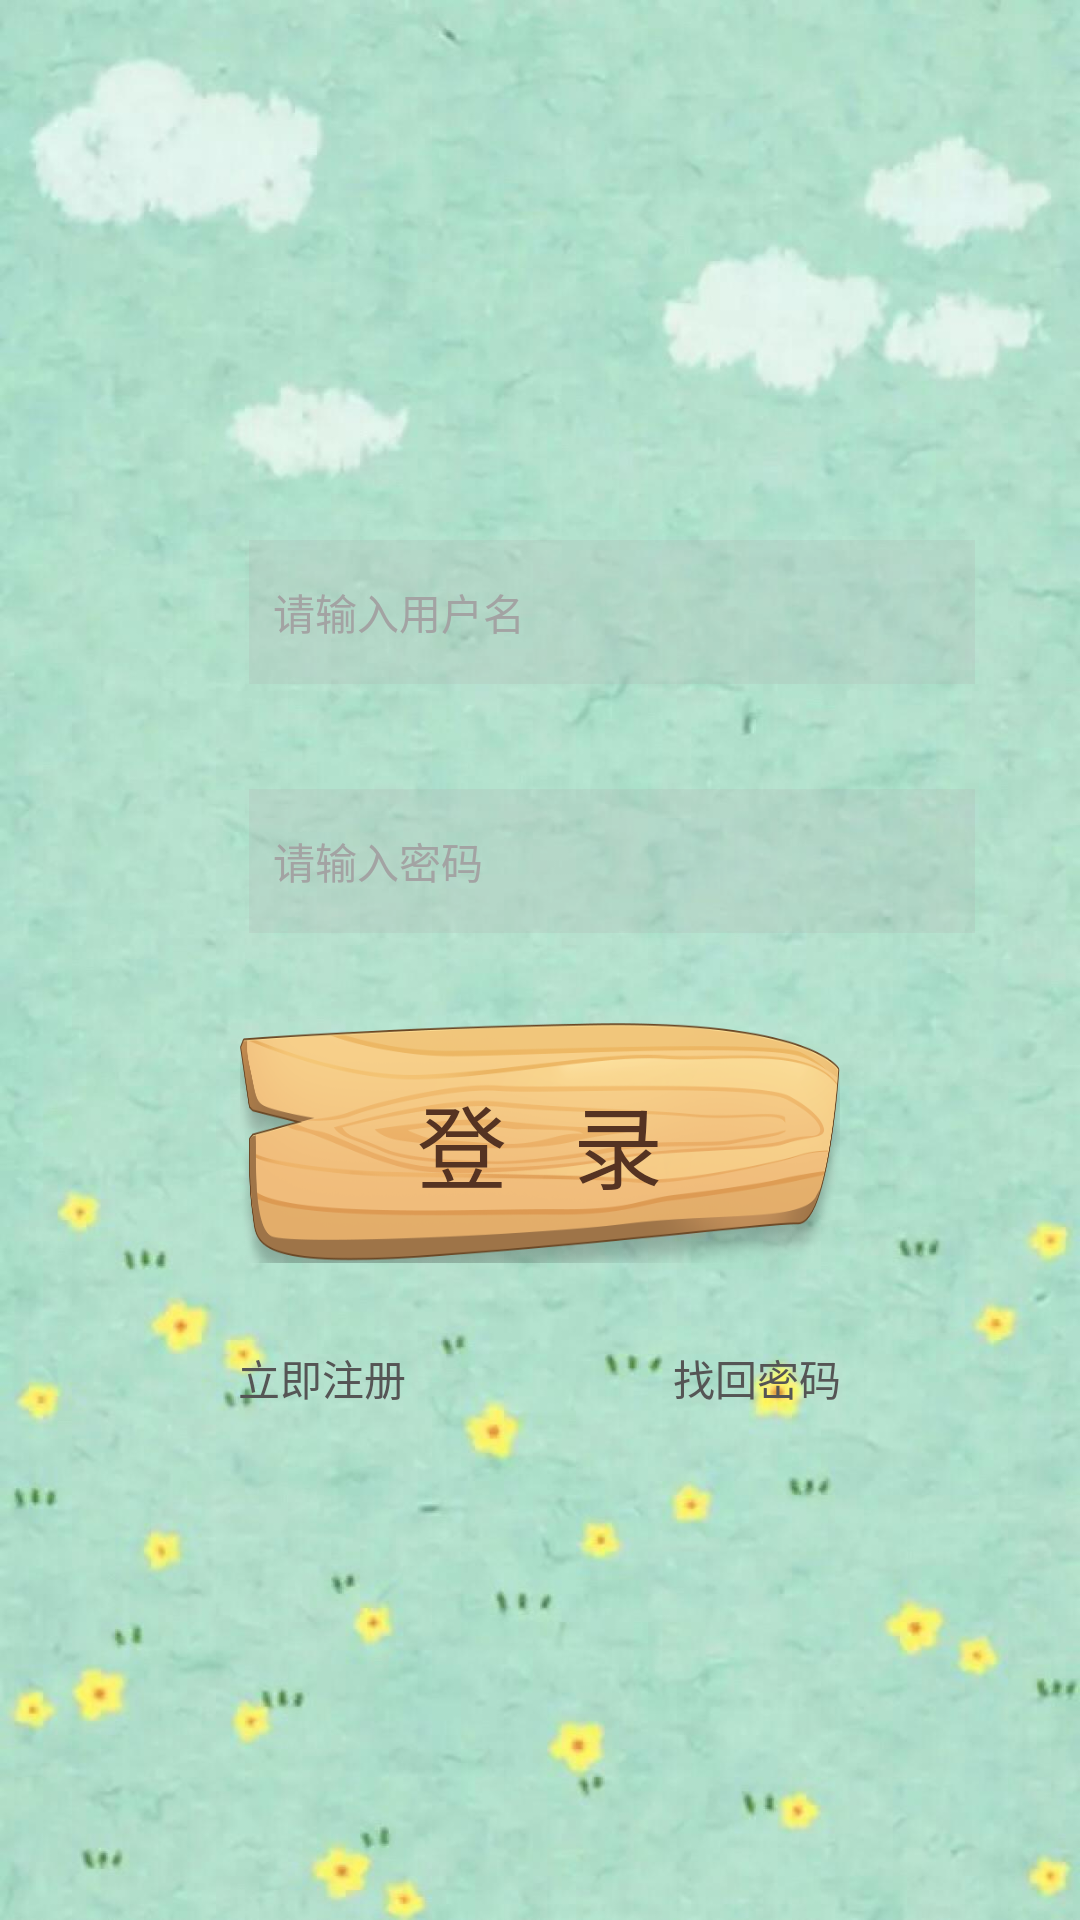

Reconstruct the res/layout file that produces this screen, plus the resources it refers to.
<!-- AndroidManifest.xml: activity theme AppTheme.NoActionBar -->
<!-- res/layout/activity_login.xml -->
<?xml version="1.0" encoding="utf-8"?>
<LinearLayout xmlns:android="http://schemas.android.com/apk/res/android"
    xmlns:app="http://schemas.android.com/apk/res-auto"
    android:orientation="vertical" android:layout_width="match_parent"
    android:layout_height="match_parent">

    
    <LinearLayout
        android:layout_width="match_parent"
        android:layout_height="match_parent"
        android:background="@drawable/login_bg"
        android:orientation="vertical">



        
        <LinearLayout

            android:layout_width="match_parent"
            android:layout_height="wrap_content"
            android:orientation="horizontal"
            android:layout_marginTop="180dp">

            <ImageView
                android:id="@+id/imageView"
                android:layout_marginLeft="38dp"
                android:layout_width="45dp"
                android:layout_height="45dp"
                app:srcCompat="@drawable/user_name_icon" />

            <EditText
                android:id="@+id/et_user_name"
                android:layout_width="fill_parent"
                android:layout_height="48dp"
                android:layout_gravity="center_horizontal"
                android:layout_marginTop="35dp"
                android:layout_marginRight="35dp"
                android:background="#33aaaaaa"

                android:gravity="center_vertical"
                android:hint="请输入用户名"
                android:paddingLeft="8dp"
                android:singleLine="true"
                android:textColor="#000000"
                android:textColorHint="#a3a3a3"
                android:textSize="14sp" />
        </LinearLayout>

        
        <LinearLayout
            android:layout_width="match_parent"
            android:layout_height="wrap_content"
            android:orientation="horizontal">

            <ImageView
                android:id="@+id/imageView2"
                android:layout_width="48dp"
                android:layout_height="48dp"
                android:layout_marginLeft="35dp"
                app:srcCompat="@drawable/psw_icon" />

            <EditText
                android:id="@+id/et_psw"
                android:layout_width="fill_parent"
                android:layout_height="48dp"
                android:layout_gravity="center_horizontal"
                android:layout_marginRight="35dp"
                android:background="#33aaaaaa"

                android:gravity="center_vertical"
                android:hint="请输入密码"
                android:inputType="textPassword"
                android:paddingLeft="8dp"
                android:singleLine="true"
                android:textColor="#000000"
                android:textColorHint="#a3a3a3"
                android:textSize="14sp" />
        </LinearLayout>

        
        <Button
            android:id="@+id/btn_login"
            android:layout_width="200dp"
            android:layout_height="80dp"
            android:layout_marginTop="30dp"
            android:layout_gravity="center_horizontal"
            android:background="@drawable/register_selector"
            android:text="登   录"
            android:textColor="#553322"
            android:textSize="30sp"
            />
        
        <LinearLayout
            android:layout_width="fill_parent"
            android:layout_height="wrap_content"
            android:layout_marginTop="20dp"
            android:layout_marginLeft="35dp"
            android:layout_marginRight="35dp"
            android:gravity="center_horizontal"
            android:orientation="horizontal">
            <TextView
                android:id="@+id/tv_register"
                android:layout_width="0dp"
                android:layout_height="wrap_content"
                android:layout_weight="1"
                android:gravity="center_horizontal"
                android:padding="8dp"
                android:text="立即注册"
                android:textColor="#555555"
                android:textSize="14sp" />
            
            <TextView
                android:id="@+id/tv_find_psw"
                android:layout_width="0dp"
                android:layout_height="wrap_content"
                android:layout_weight="1"
                android:gravity="center_horizontal"
                android:padding="8dp"
                android:text="找回密码"
                android:textColor="#555555"
                android:textSize="14sp" />
        </LinearLayout>
    </LinearLayout>
</LinearLayout>
<!-- resources referenced by this layout -->
<resources>
  <!-- drawable login_bg: jpg bitmap (drawable, 77732 bytes) -->
  <!-- drawable psw_icon: png bitmap (drawable, 9176 bytes) -->
  <!-- drawable register_selector: png bitmap (drawable, 113577 bytes) -->
  <style name="AppTheme.NoActionBar">
          <item name="windowActionBar">false</item>
          <item name="windowNoTitle">true</item>
      </style>
</resources>
